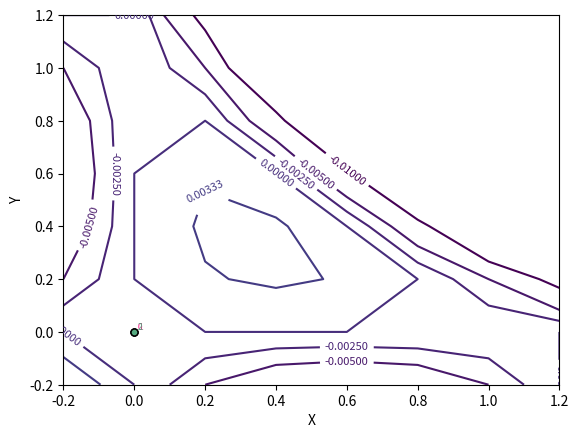
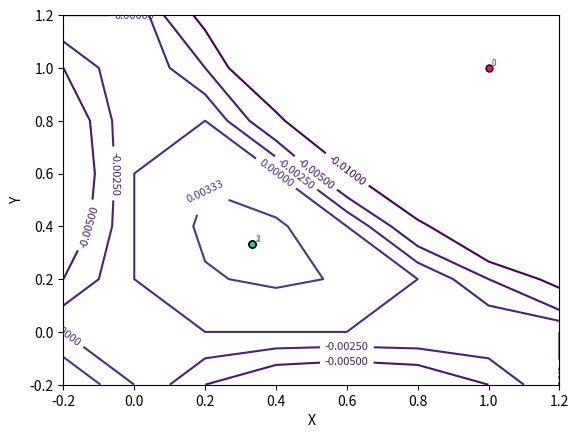
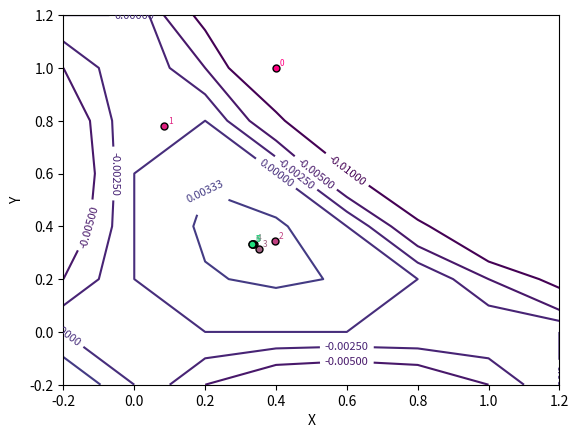

The matplotlib source for these figures, in order:
# Optimizacijos Metodai Lab2
# [redacted]
# f(x) = ab(1 - (a + b))  / 8

import math
import numpy as np
import matplotlib.pyplot as plt

precision = 10 ** -8

# funkciju apibrezimai

def f(x, y):
    return -(((1 - x - y) * x * y) / 8)

def df_dx(x, y):
    return -((y / 8) - (y ** 2 / 8) - (x * y / 4))

def df_dy(x, y):
    return -((x / 8) - (x ** 2 / 8) - (x * y / 4))

def f_simplex(x, y):
    if x <= 0 or y <= 0 or x >= 1 or y >= 1:
        return 1 + abs(x) + abs(y)
    return -((1 - x - y) * x * y) / 8

# pavaizdavimo utilities

def plot(x_values, y_values):
    x_range = np.arange(-0.2, 1.4, 0.2)
    y_range = np.arange(-0.2, 1.4, 0.2)
    X, Y = np.meshgrid(x_range, y_range)
    Z = -f(X, Y)
    text_offset = 0.01

    _, ax = plt.subplots()
    cs = ax.contour(X, Y, Z, levels=[-0.01, -0.005, -0.0025, 0, 1 / 300, 1 / 100, 1 / 50, 1 / 25, 1 / 15])
    ax.clabel(cs, fontsize=8, inline=True)
    ax.set_xlabel('X')
    ax.set_ylabel('Y')

    length = len(x_values)
    current = 0
    for i, (x, y) in enumerate(zip(x_values, y_values)):
        ratio = current / length
        plt.plot(x, y, marker="o", markersize=5, markeredgecolor="black", markerfacecolor=(1 - ratio, ratio, 0.5))
        plt.text(x + text_offset, y + text_offset, i, fontsize=6, color = (1 - ratio, ratio, 0.5))
        current += 1

    plt.show()

def run_comparisons(minimazimo_func):
    starting_points = [
        (0, 0),
        (1, 1),
        (0.4, 1)
        ]

    for x, y in starting_points:
        print(f"pradinis taskas: [{x}, {y}]")
        x_values, y_values = minimazimo_func(x, y)
        print(f"x: {x_values[-1]}, y: {y_values[-1]}, iteracijos: {len(x_values)}")
        plot(x_values, y_values)

# minimizavimo metodai

def grad_nusileidimas(x, y):
    x_values = [x]
    y_values = [y]
    step_size = 1

    while step_size > precision:
        grad_x = df_dx(x, y)
        grad_y = df_dy(x, y)
        step_size = math.sqrt(grad_x ** 2 + grad_y ** 2)

        x -= grad_x
        y -= grad_y

        x_values.append(x)
        y_values.append(y)

    for i,x in enumerate(x_values):
        print(f'iteration: {i}, x: {x}')

    return x_values, y_values

def greic_nusileidimas(x, y): 
    x_values = [x]
    y_values = [y]
    step_sizes = []
    internal_check_count = []

    cur_value = math.inf
    prev_value = math.inf

    while (precision < abs(prev_value - cur_value)) or (prev_value == math.inf):
        grad_x = df_dx(x, y)
        grad_y = df_dy(x, y)

        gamma_values = np.linspace(0, 100, num=10000)
        function_values = [f(x - gamma * grad_x, y - gamma * grad_y) for gamma in gamma_values]
        min = math.inf
        step_size = 0
        for i in range(1, len(function_values)):
            if min > function_values[i]:
                min = function_values[i]
                step_size = gamma_values[i]
            else:
                internal_check_count.append(i)
                break

        x -= step_size * grad_x
        y -= step_size * grad_y

        x_values.append(x)
        y_values.append(y)

        step_sizes.append(step_size)

        print(step_size)

        prev_value = cur_value
        cur_value = f(x, y)

    return x_values, y_values

def simplex(x, y):
    alpha = 0.5
    simplex_points = [
        simplex_point(x, y),
        simplex_point((x + 0.9659258263) * alpha, (y + 0.2588190451) * alpha),
        simplex_point((x + 0.2588190451) * alpha, (y + 0.9659258263) * alpha)
    ]

    x_values = []
    y_values = []

    for i in range(1000):
        x_values.append(simplex_points[0].x)
        y_values.append(simplex_points[0].y)

        sorted_simplex = sorted(simplex_points, key = lambda s: s.val)

        if (abs(sorted_simplex[1].x - sorted_simplex[0].x) + abs(sorted_simplex[1].y - sorted_simplex[0].y)) < precision:
            break

        point_C = simplex_point(
            (sorted_simplex[0].x + sorted_simplex[1].x) / 2,
            (sorted_simplex[0].y + sorted_simplex[1].y) / 2)

        point_R = simplex_point(
            2 * point_C.x - sorted_simplex[2].x,
            2 * point_C.y - sorted_simplex[2].y)

        if point_R.val < sorted_simplex[0].val:
            simplexE = simplex_point(
                point_C.x + 2 * (point_R.x - point_C.x),
                point_C.y + 2 * (point_R.y - point_C.y))
            
            if simplexE.val > point_R.val:
                sorted_simplex[2] = point_R
            else:
                sorted_simplex[2] = simplexE

        elif point_R.val < sorted_simplex[1].val:
            sorted_simplex[2] = point_R

        elif point_R.val < sorted_simplex[2].val:
            simplexE = simplex_point(
                point_C.x + 0.5 * (point_R.x - point_C.x),
                point_C.y + 0.5 * (point_R.y - point_C.y))

            if simplexE.val > point_R.val:
                sorted_simplex[2] = point_R
            else:
                sorted_simplex[2] = simplexE

        else:
            simplexE = simplex_point(
                point_C.x - 0.5 * (point_R.x - point_C.x),
                point_C.y + 0.5 * (point_R.y - point_C.y))
            
            if simplexE.val > point_R.val:
                sorted_simplex[2] = point_R
            else:
                sorted_simplex[2] = simplexE

        simplex_points = sorted_simplex

    return x_values, y_values

class simplex_point:
    x: float
    y: float
    val: float

    def __init__(self, _x, _y):
        self.x = _x
        self.y = _y
        self.val = f_simplex(_x, _y)

    def __str__(self):
        return f"x: {self.x}, y: {self.y}, val: {self.val}"

class lab2:
    #print("gradientinis nusileidimas:")
    #run_comparisons(grad_nusileidimas)

    print("greiciausias nusileidimas:")
    run_comparisons(greic_nusileidimas)

    #print("simplex:")
    #run_comparisons(simplex)


